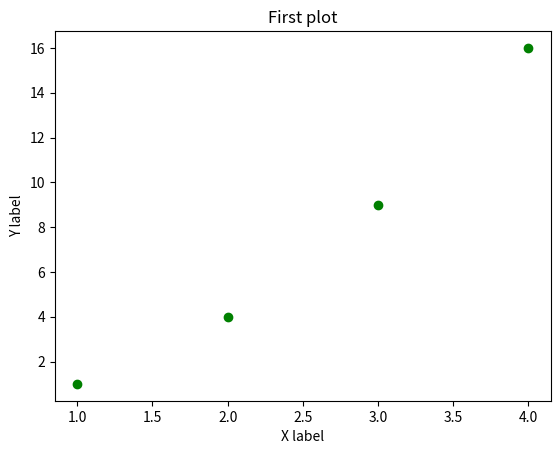

Generate this figure with matplotlib:
import matplotlib.pyplot as plt
import numpy as np

plt.plot([1, 2, 3, 4],[1,4,9,16], "go")
plt.title ("First plot")
plt.xlabel("X label")
plt.ylabel("Y label")
plt.show()